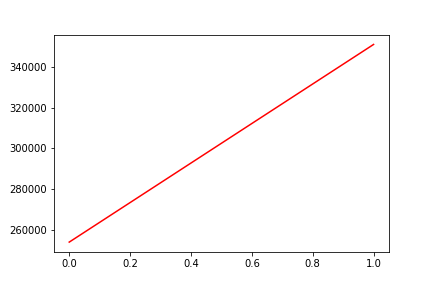

The table this chart was drawn from, first rows:
, date, assets
0, 0, 254323
1, 20181123, 350766
